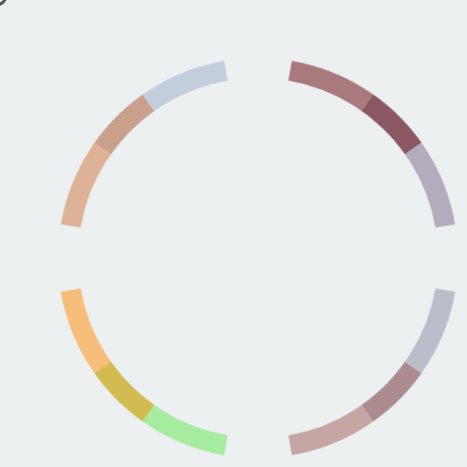
D3 v3 page, settled after 480 driven frames (8 s of simulated time); the page loaded 1 data file(s).


var searchText = $("#searchtest");
var formu = document.forms['search'];
var element = formu.elements['text-search'];

var circleTest = $("#test");
var randTime = (Math.random()*20) + 10;

     

var opaque = [0.5,0.7,0.9];

var width = 500,
    height = 500,
    radius = Math.min(width, height) / 2;

var color = d3.scale.ordinal()
    .range(["#98abc5", "#8a89a6", "#7b6888", "#61E74E", "#a05d56", "#d0743c", "#ff8c00","#64020A"]);

var arc = d3.svg.arc()
    .outerRadius(radius - 50)
    .innerRadius(radius - 70);

var pie = d3.layout.pie()
    .sort(null)
    .value(function(d) { return d.population; });

var svg = d3.select("#test").append("svg")
    .attr("width", width)
    .attr("height", height)
  	.append("g")
    .attr("transform", "translate(" + width / 2 + "," + height / 2 + ")");
    

d3.csv("data.csv", function(error, data) {
  var rand;
  
  data.forEach(function(d) {
    d.population = 500;
     rand = Math.floor(Math.random()*10);
	  console.log(rand);
	  if(rand > -1 && rand < 4) rand = 0; 
	  else if(rand > 3 && rand < 7) rand = 1;
	  else if(rand > 6 && rand < 10) rand = 2;
	  else rand = 0;
	  console.log(rand);
	  console.log(opaque[rand]);
    radius = radius/3;

  });

  var g = svg.selectAll(".arc")
      .data(pie(data))
    .enter().append("g")
      .attr("class", "arc");

  

  g.append("path")
      .attr("d", arc)
      .style("opacity", opaque[rand])
      .style("transition","all .3s linear")
      .on("load",function(d){
          circleTest.style = ("animation", "rotation 2s linear 0.4s infinite");
          circleTest.style = ("-webkit-animation","rotation " + randTime +"s linear 0.4s infinite");
      })
      .style("fill", function(d) { return color(d.data.age); })
      	.on("mouseover", function(d){
      		d3.select(this).style("opacity", 1);
      		d3.select(this).style("cursor", "pointer");
      		test = function(d) { return d.data.age;};
      		element.value = test(d);
     	 })
    	.on("mouseout", function(d){
    		d3.select(this).style("opacity", opaque[rand]);
      		d3.select(this).style("cursor", "default");
   	 		element.value = "";
   	 	});


 
});



### data: data.csv
age, population
Kokoriko, 270
Test, 449
Miley Cirus, 215
Philipinnes, 385
GTA V, 141
Je suis trop fort, 212
XDLOLMDR, 612
Valeur add, 888